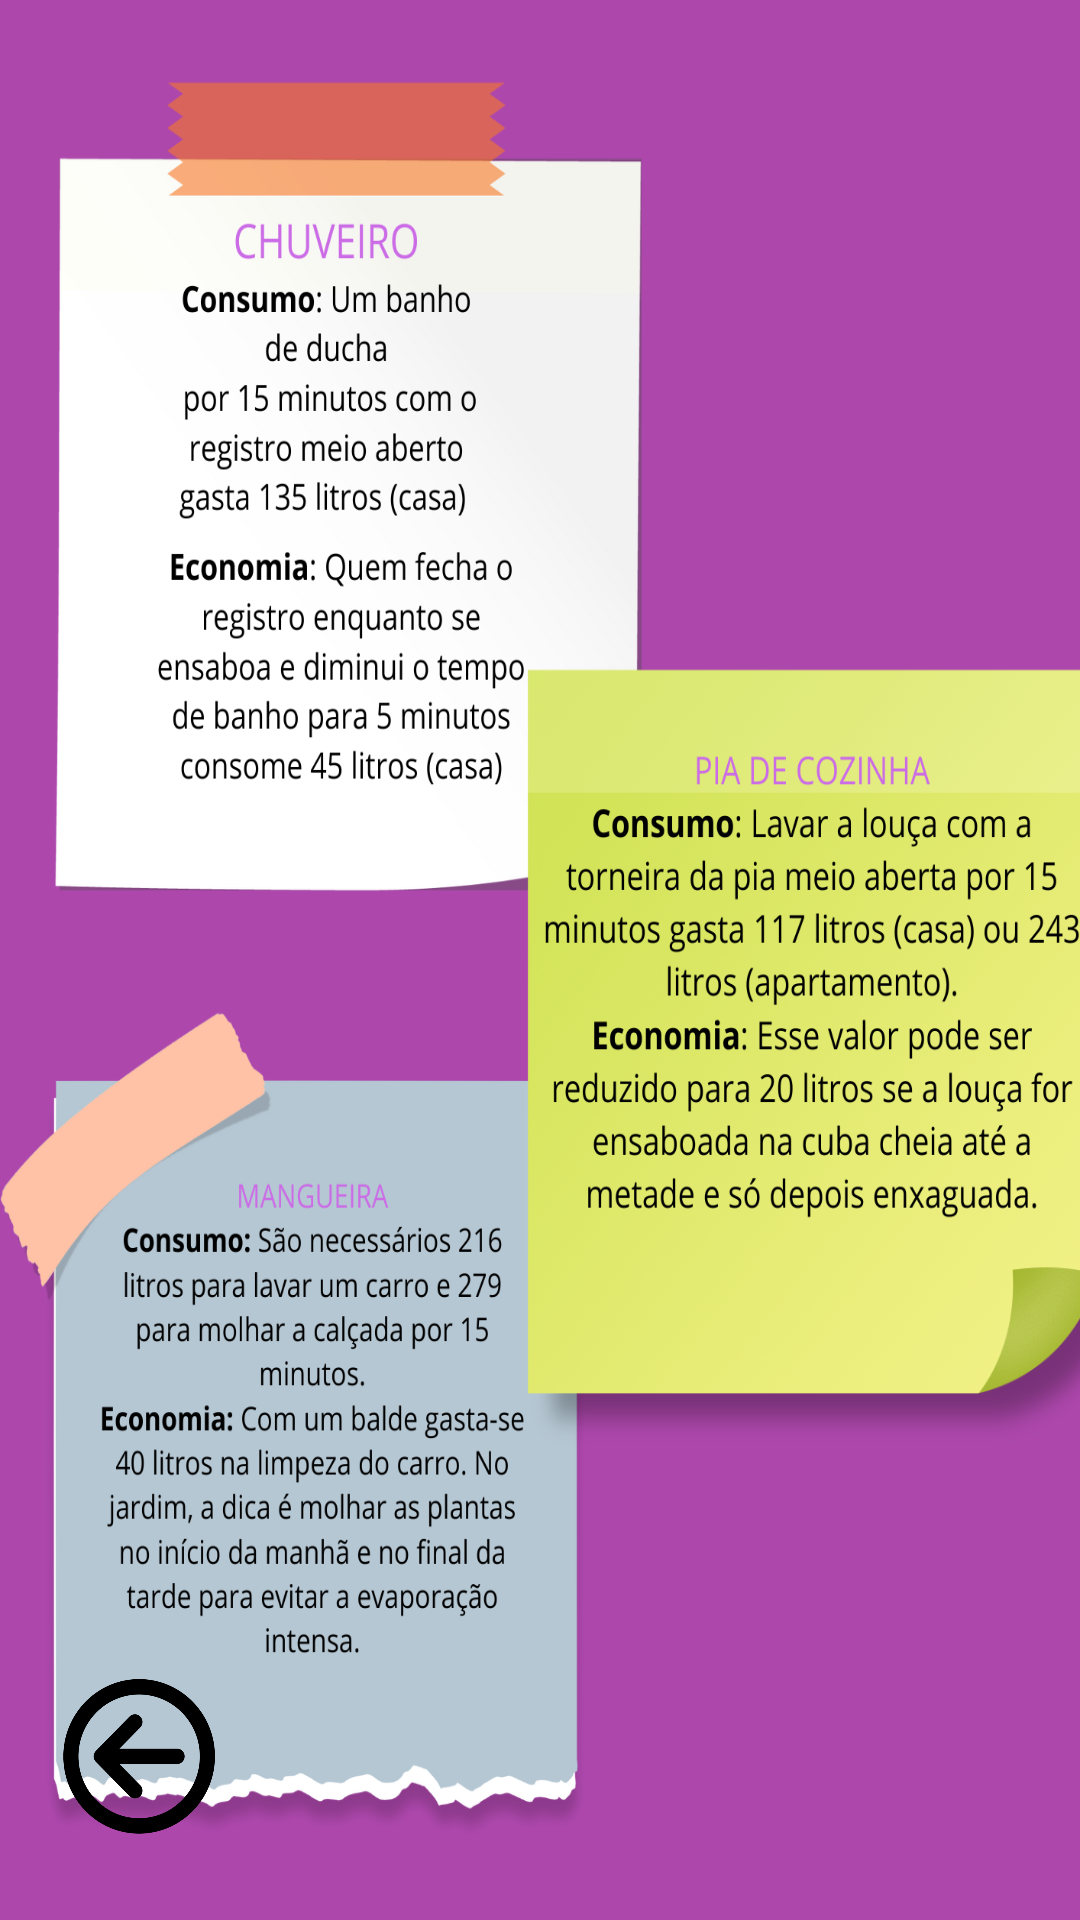

Produce the Android XML layout that renders to this screen, including the resource entries it uses.
<!-- AndroidManifest.xml: application theme Theme.MyApplications22 -->
<!-- res/layout/activity_teoconsu.xml -->
<?xml version="1.0" encoding="utf-8"?>
<androidx.constraintlayout.widget.ConstraintLayout xmlns:android="http://schemas.android.com/apk/res/android"
    xmlns:app="http://schemas.android.com/apk/res-auto"
    xmlns:tools="http://schemas.android.com/tools"
    android:layout_width="match_parent"
    android:layout_height="match_parent"
    android:background="@drawable/teoconsumo"
    tools:context=".teoconsu">

    <Button
        android:id="@+id/botaovoltar17"
        android:layout_width="62dp"
        android:layout_height="55dp"
        android:layout_marginBottom="28dp"
        android:background="@drawable/back"
        app:backgroundTint="@color/black"
        app:layout_constraintBottom_toBottomOf="parent"
        app:layout_constraintEnd_toEndOf="parent"
        app:layout_constraintHorizontal_bias="0.045"
        app:layout_constraintStart_toStartOf="parent" />
</androidx.constraintlayout.widget.ConstraintLayout>
<!-- resources referenced by this layout -->
<resources>
  <color name="black">#FF000000</color>
  <!-- drawable back: png bitmap (drawable-v24, 23602 bytes) -->
  <!-- drawable teoconsumo: png bitmap (drawable-v24, 778207 bytes) -->
  <style name="Theme.MyApplications22" parent="Theme.MaterialComponents.DayNight.NoActionBar">
          
          <item name="colorPrimary">@color/purple_500</item>
          <item name="colorPrimaryVariant">@color/purple_700</item>
          <item name="colorOnPrimary">@color/white</item>
          
          <item name="colorSecondary">@color/teal_200</item>
          <item name="colorSecondaryVariant">@color/teal_700</item>
          <item name="colorOnSecondary">@color/black</item>
          
          <item name="android:statusBarColor">?attr/colorPrimaryVariant</item>
          
      </style>
  <color name="purple_500">#FF6200EE</color>
  <color name="purple_700">#FF3700B3</color>
  <color name="white">#FFFFFFFF</color>
  <color name="teal_200">#FF03DAC5</color>
  <color name="teal_700">#FF018786</color>
</resources>
